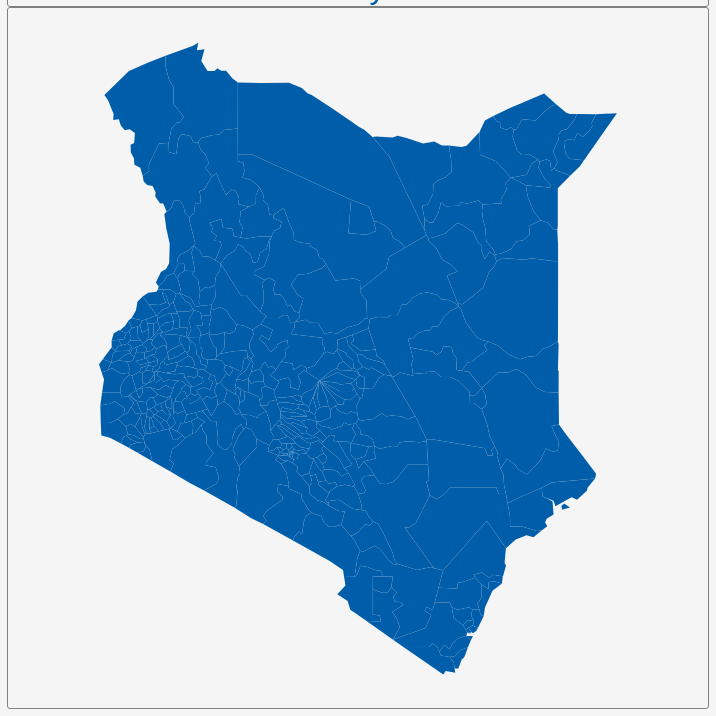
D3 v3 page, settled after 360 driven frames (6 s of simulated time); the page loaded 1 data file(s).


        var dim = 700;
        const center = {
            "lng": 37.9046,
            "lat": 0.2022
        };
        var scale = 4127;

        var title = document.getElementById('title');
        title.style.width = dim;
        title.style.marginLeft = "calc(50% - " + (dim / 2) + "px)";
        var map = document.getElementById('map')
        map.style.width = dim;
        map.style.marginLeft = "calc(50% - " + (dim / 2) + "px)";

        var tooltip = d3
            .select("#map")
            .append("div")
            .attr("class", "tooltip")
            .attr("opacity", 0);
        var width = dim,
            height = dim;

        var svg = d3.select("#map")
            .append("svg")
            .attr("width", width)
            .attr("height", height);

        scale = scale * .9;// to give 5% padding on each side
        var projection = d3.geo.mercator()
            .center([center.lng, center.lat])
            .scale(scale)
            .translate([width / 2, height / 2]);
        var geoPath = d3.geo.path()
            .projection(projection);

        var g = svg.append("g");
        d3.json("geosource.json", function (json) {
            g.selectAll("path")
                .data(json.features)
                .enter()
                .append("path")
                .attr("d", geoPath)
                .attr("class", "polygon")
                .on("mouseover", mouseover)
                .on("mouseout", mouseout)
                .on("mousemove", mousemove);

            svg.call(d3.behavior.zoom().on("zoom", () => {
                g.attr("transform", "translate(" + d3.event.translate.join(",") + ")scale(" + d3.event.scale + ")");
            }));
        });
        function mouseover(d) {
            d3.select(this).attr("class", "hover");
            tooltip.style("opacity", 0.9);
            tooltip.html((d.properties.NAME_2 && "<b>" + d.properties.NAME_2 + "</b><br>" || '') +
                (d.properties.ENGTYPE_2 && d.properties.ENGTYPE_2 + "<br>" || '') +
                (d.properties.NAME_1 && d.properties.NAME_1));
        }
        function mouseout(d) {
            d3.select(this).attr("class", "polygon");
            tooltip.style("opacity", 0);
        }
        function mousemove(d) {
            tooltip.style({
                left: function () {
                    if (d3.event.pageX > 800) {
                        return d3.event.pageX - 180 + "px";
                    } else {
                        return d3.event.pageX + 23 + "px";
                    }
                },
                top: d3.event.pageY - 20 + "px",
            });
        }
    

### data: geosource.json
{
 "type": "FeatureCollection",
 "features": [
  {
   "type": "Feature",
   "geometry": {
    "type": "Polygon",
    "coordinates": "[... 1 items]"
   },
   "properties": {
    "GID_0": "KEN",
    "NAME_0": "Kenya",
    "GID_1": "KEN.1_1",
    "NAME_1": "Baringo",
    "NL_NAME_1": "",
    "GID_2": "KEN.1.1_1",
    "NAME_2": "805",
    "VARNAME_2": "",
    "NL_NAME_2": "",
    "TYPE_2": "Constituency",
    "ENGTYPE_2": "Constituency",
    "CC_2": "162",
    "HASC_2": ""
   }
  },
  {
   "type": "Feature",
   "geometry": {
    "type": "Polygon",
    "coordinates": "[... 1 items]"
   },
   "properties": {
    "GID_0": "KEN",
    "NAME_0": "Kenya",
    "GID_1": "KEN.1_1",
    "NAME_1": "Baringo",
    "NL_NAME_1": "",
    "GID_2": "KEN.1.2_1",
    "NAME_2": "Baringo Central",
    "VARNAME_2": "",
    "NL_NAME_2": "",
    "TYPE_2": "Constituency",
    "ENGTYPE_2": "Constituency",
    "CC_2": "159",
    "HASC_2": ""
   }
  },
  {
   "type": "Feature",
   "geometry": {
    "type": "Polygon",
    "coordinates": "[... 1 items]"
   },
   "properties": {
    "GID_0": "KEN",
    "NAME_0": "Kenya",
    "GID_1": "KEN.1_1",
    "NAME_1": "Baringo",
    "NL_NAME_1": "",
    "GID_2": "KEN.1.3_1",
    "NAME_2": "Baringo North",
    "VARNAME_2": "",
    "NL_NAME_2": "",
    "TYPE_2": "Constituency",
    "ENGTYPE_2": "Constituency",
    "CC_2": "158",
    "HASC_2": ""
   }
  },
  {
   "type": "Feature",
   "geometry": {
    "type": "Polygon",
    "coordinates": "[... 1 items]"
   },
   "properties": {
    "GID_0": "KEN",
    "NAME_0": "Kenya",
    "GID_1": "KEN.1_1",
    "NAME_1": "Baringo",
    "NL_NAME_1": "",
    "GID_2": "KEN.1.4_1",
    "NAME_2": "Baringo South",
    "VARNAME_2": "",
    "NL_NAME_2": "",
    "TYPE_2": "Constituency",
    "ENGTYPE_2": "Constituency",
    "CC_2": "160",
    "HASC_2": ""
   }
  },
  {
   "type": "Feature",
   "geometry": {
    "type": "Polygon",
    "coordinates": "[... 1 items]"
   },
   "properties": {
    "GID_0": "KEN",
    "NAME_0": "Kenya",
    "GID_1": "KEN.1_1",
    "NAME_1": "Baringo",
    "NL_NAME_1": "",
    "GID_2": "KEN.1.5_1",
    "NAME_2": "Eldama Ravine",
    "VARNAME_2": "",
    "NL_NAME_2": "",
    "TYPE_2": "Constituency",
    "ENGTYPE_2": "Constituency",
    "CC_2": "162",
    "HASC_2": ""
   }
  },
  {
   "type": "Feature",
   "geometry": {
    "type": "Polygon",
    "coordinates": "[... 1 items]"
   },
   "properties": {
    "GID_0": "KEN",
    "NAME_0": "Kenya",
    "GID_1": "KEN.1_1",
    "NAME_1": "Baringo",
    "NL_NAME_1": "",
    "GID_2": "KEN.1.6_1",
    "NAME_2": "Mogotio",
    "VARNAME_2": "",
    "NL_NAME_2": "",
    "TYPE_2": "Constituency",
    "ENGTYPE_2": "Constituency",
    "CC_2": "161",
    "HASC_2": ""
   }
  },
  {
   "type": "Feature",
   "geometry": {
    "type": "Polygon",
    "coordinates": "[... 1 items]"
   },
   "properties": {
    "GID_0": "KEN",
    "NAME_0": "Kenya",
    "GID_1": "KEN.1_1",
    "NAME_1": "Baringo",
    "NL_NAME_1": "",
    "GID_2": "KEN.1.7_1",
    "NAME_2": "Tiaty",
    "VARNAME_2": "",
    "NL_NAME_2": "",
    "TYPE_2": "Constituency",
    "ENGTYPE_2": "Constituency",
    "CC_2": "157",
    "HASC_2": ""
   }
  },
  {
   "type": "Feature",
   "geometry": {
    "type": "Polygon",
    "coordinates": "[... 1 items]"
   },
   "properties": {
    "GID_0": "KEN",
    "NAME_0": "Kenya",
    "GID_1": "KEN.2_1",
    "NAME_1": "Bomet",
    "NL_NAME_1": "",
    "GID_2": "KEN.2.1_1",
    "NAME_2": "Bomet Central",
    "VARNAME_2": "",
    "NL_NAME_2": "",
    "TYPE_2": "Constituency",
    "ENGTYPE_2": "Constituency",
    "CC_2": "197",
    "HASC_2": ""
   }
  },
  "... 293 more items"
 ]
}